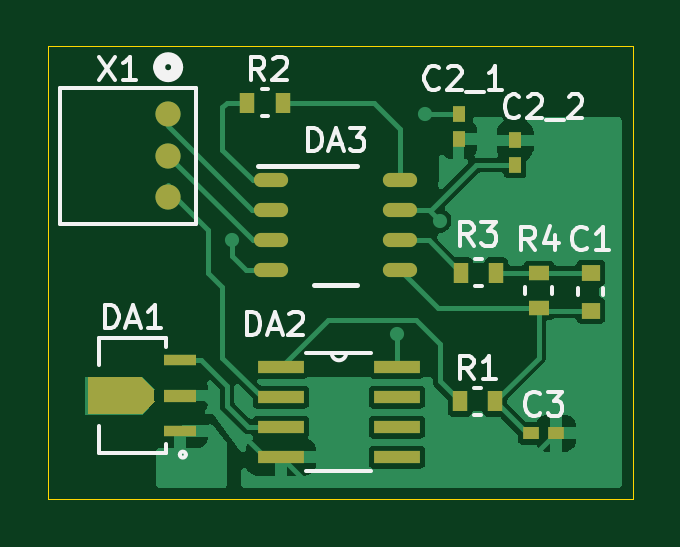
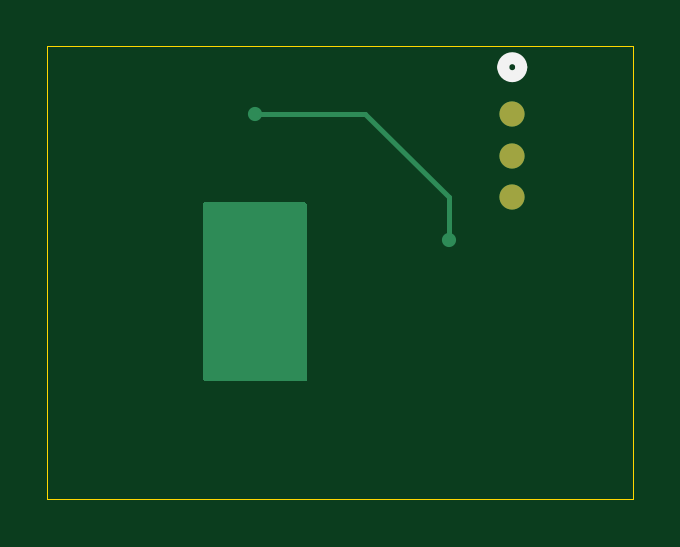
Circuit board: 9 layer files. Board 24.8 x 19.2 mm.
- bottom_copper: PCB_Danilina-B_Cu.gbl (1776 bytes)
- bottom_mask: PCB_Danilina-B_Mask.gbs (578 bytes)
- paste: PCB_Danilina-B_Paste.gbp (457 bytes)
- bottom_silk: PCB_Danilina-B_Silkscreen.gbo (648 bytes)
- outline: PCB_Danilina-Edge_Cuts.gm1 (612 bytes)
- top_copper: PCB_Danilina-F_Cu.gtl (30349 bytes)
- top_mask: PCB_Danilina-F_Mask.gts (2236 bytes)
- paste: PCB_Danilina-F_Paste.gtp (2115 bytes)
- top_silk: PCB_Danilina-F_Silkscreen.gto (15745 bytes)

=== bottom_copper: PCB_Danilina-B_Cu.gbl ===
%TF.GenerationSoftware,KiCad,Pcbnew,10.0.6*%
%TF.CreationDate,2026-11-23T22:07:15+03:00*%
%TF.ProjectId,PCB_Danilina,5043425f-4461-46e6-996c-696e612e6b69,rev?*%
%TF.SameCoordinates,Original*%
%TF.FileFunction,Copper,L2,Bot*%
%TF.FilePolarity,Positive*%
%FSLAX46Y46*%
G04 Gerber Fmt 4.6, Leading zero omitted, Abs format (unit mm)*
G04 Created by KiCad (PCBNEW 10.0.6) date 2026-11-23 22:07:15*
%MOMM*%
%LPD*%
G01*
G04 APERTURE LIST*
%TA.AperFunction,ComponentPad*%
%ADD10C,1.066800*%
%TD*%
%TA.AperFunction,ViaPad*%
%ADD11C,0.600000*%
%TD*%
%TA.AperFunction,Conductor*%
%ADD12C,0.200000*%
%TD*%
G04 APERTURE END LIST*
D10*
%TO.P,X1,1,1_1*%
%TO.N,Net-(DA3-Vin-)*%
X111105900Y-72899450D03*
%TO.P,X1,2,2_2*%
%TO.N,Net-(DA3-Vin+)*%
X111105900Y-74649450D03*
%TO.P,X1,3,3_3*%
%TO.N,Net-(DA2-INA-)*%
X111105900Y-76399450D03*
%TD*%
D11*
%TO.N,+15V*%
X120800000Y-82200000D03*
X122600000Y-77400000D03*
%TO.N,Net-(C2_1-5)*%
X122000000Y-72872200D03*
X113800000Y-78200000D03*
%TD*%
%TO.N,+15V*%
D12*
X122600000Y-80400000D02*
X120800000Y-82200000D01*
X122600000Y-77400000D02*
X122600000Y-80400000D01*
%TO.N,Net-(C2_1-5)*%
X117327800Y-72872200D02*
X113800000Y-76400000D01*
X113800000Y-76400000D02*
X113800000Y-78200000D01*
X122000000Y-72872200D02*
X117327800Y-72872200D01*
%TD*%
%TA.AperFunction,Conductor*%
%TO.N,+15V*%
G36*
X124143039Y-76619685D02*
G01*
X124188794Y-76672489D01*
X124200000Y-76724000D01*
X124200000Y-84076000D01*
X124180315Y-84143039D01*
X124127511Y-84188794D01*
X124076000Y-84200000D01*
X119924000Y-84200000D01*
X119856961Y-84180315D01*
X119811206Y-84127511D01*
X119800000Y-84076000D01*
X119800000Y-76724000D01*
X119819685Y-76656961D01*
X119872489Y-76611206D01*
X119924000Y-76600000D01*
X124076000Y-76600000D01*
X124143039Y-76619685D01*
G37*
%TD.AperFunction*%
%TD*%
M02*

=== bottom_mask: PCB_Danilina-B_Mask.gbs ===
%TF.GenerationSoftware,KiCad,Pcbnew,10.0.6*%
%TF.CreationDate,2026-11-23T22:07:16+03:00*%
%TF.ProjectId,PCB_Danilina,5043425f-4461-46e6-996c-696e612e6b69,rev?*%
%TF.SameCoordinates,Original*%
%TF.FileFunction,Soldermask,Bot*%
%TF.FilePolarity,Negative*%
%FSLAX46Y46*%
G04 Gerber Fmt 4.6, Leading zero omitted, Abs format (unit mm)*
G04 Created by KiCad (PCBNEW 10.0.6) date 2026-11-23 22:07:16*
%MOMM*%
%LPD*%
G01*
G04 APERTURE LIST*
%ADD10C,1.066800*%
G04 APERTURE END LIST*
D10*
%TO.C,X1*%
X111105900Y-72899450D03*
X111105900Y-74649450D03*
X111105900Y-76399450D03*
%TD*%
M02*

=== paste: PCB_Danilina-B_Paste.gbp ===
%TF.GenerationSoftware,KiCad,Pcbnew,10.0.6*%
%TF.CreationDate,2026-11-23T22:07:15+03:00*%
%TF.ProjectId,PCB_Danilina,5043425f-4461-46e6-996c-696e612e6b69,rev?*%
%TF.SameCoordinates,Original*%
%TF.FileFunction,Paste,Bot*%
%TF.FilePolarity,Positive*%
%FSLAX46Y46*%
G04 Gerber Fmt 4.6, Leading zero omitted, Abs format (unit mm)*
G04 Created by KiCad (PCBNEW 10.0.6) date 2026-11-23 22:07:15*
%MOMM*%
%LPD*%
G01*
G04 APERTURE LIST*
G04 APERTURE END LIST*
M02*

=== bottom_silk: PCB_Danilina-B_Silkscreen.gbo ===
%TF.GenerationSoftware,KiCad,Pcbnew,10.0.6*%
%TF.CreationDate,2026-11-23T22:07:15+03:00*%
%TF.ProjectId,PCB_Danilina,5043425f-4461-46e6-996c-696e612e6b69,rev?*%
%TF.SameCoordinates,Original*%
%TF.FileFunction,Legend,Bot*%
%TF.FilePolarity,Positive*%
%FSLAX46Y46*%
G04 Gerber Fmt 4.6, Leading zero omitted, Abs format (unit mm)*
G04 Created by KiCad (PCBNEW 10.0.6) date 2026-11-23 22:07:15*
%MOMM*%
%LPD*%
G01*
G04 APERTURE LIST*
%ADD10C,0.508000*%
G04 APERTURE END LIST*
%TO.C,X1*%
D10*
X111486900Y-70899450D02*
G75*
G02*
X110724900Y-70899450I-381000J0D01*
G01*
X110724900Y-70899450D02*
G75*
G02*
X111486900Y-70899450I381000J0D01*
G01*
%TD*%
M02*

=== outline: PCB_Danilina-Edge_Cuts.gm1 ===
%TF.GenerationSoftware,KiCad,Pcbnew,10.0.6*%
%TF.CreationDate,2026-11-23T22:07:16+03:00*%
%TF.ProjectId,PCB_Danilina,5043425f-4461-46e6-996c-696e612e6b69,rev?*%
%TF.SameCoordinates,Original*%
%TF.FileFunction,Profile,NP*%
%FSLAX46Y46*%
G04 Gerber Fmt 4.6, Leading zero omitted, Abs format (unit mm)*
G04 Created by KiCad (PCBNEW 10.0.6) date 2026-11-23 22:07:16*
%MOMM*%
%LPD*%
G01*
G04 APERTURE LIST*
%TA.AperFunction,Profile*%
%ADD10C,0.050000*%
%TD*%
G04 APERTURE END LIST*
D10*
X106000000Y-70000000D02*
X130800000Y-70000000D01*
X130800000Y-89200000D01*
X106000000Y-89200000D01*
X106000000Y-70000000D01*
M02*

=== top_copper: PCB_Danilina-F_Cu.gtl (30349 bytes, source omitted) ===
=== top_mask: PCB_Danilina-F_Mask.gts ===
%TF.GenerationSoftware,KiCad,Pcbnew,10.0.6*%
%TF.CreationDate,2026-11-23T22:07:16+03:00*%
%TF.ProjectId,PCB_Danilina,5043425f-4461-46e6-996c-696e612e6b69,rev?*%
%TF.SameCoordinates,Original*%
%TF.FileFunction,Soldermask,Top*%
%TF.FilePolarity,Negative*%
%FSLAX46Y46*%
G04 Gerber Fmt 4.6, Leading zero omitted, Abs format (unit mm)*
G04 Created by KiCad (PCBNEW 10.0.6) date 2026-11-23 22:07:16*
%MOMM*%
%LPD*%
G01*
G04 APERTURE LIST*
%ADD10C,0.000000*%
%ADD11R,0.550000X0.705600*%
%ADD12R,0.609600X0.889000*%
%ADD13R,1.981200X0.558800*%
%ADD14O,1.450000X0.599999*%
%ADD15R,0.812800X0.711200*%
%ADD16R,0.889000X0.609600*%
%ADD17C,1.066800*%
%ADD18R,0.705600X0.550000*%
%ADD19R,1.397000X0.482600*%
%ADD20R,1.397000X0.558800*%
G04 APERTURE END LIST*
D10*
%TO.C,DA1*%
G36*
X110556282Y-84560746D02*
G01*
X110512782Y-84560746D01*
X110512782Y-85039254D01*
X110556282Y-85039254D01*
X110012522Y-85583012D01*
X107728734Y-85583012D01*
X107728734Y-84016988D01*
X110012522Y-84016988D01*
X110556282Y-84560746D01*
G37*
%TD*%
D11*
%TO.C,C2_2*%
X125800000Y-75055600D03*
X125800000Y-74000000D03*
%TD*%
D12*
%TO.C,R2*%
X114450700Y-72400000D03*
X115949300Y-72400000D03*
%TD*%
%TO.C,R3*%
X123501400Y-79600000D03*
X125000000Y-79600000D03*
%TD*%
%TO.C,R1*%
X123450700Y-85050700D03*
X124949300Y-85050700D03*
%TD*%
D13*
%TO.C,DA2*%
X115872400Y-83600000D03*
X115872400Y-84870000D03*
X115872400Y-86140000D03*
X115872400Y-87410000D03*
X120800000Y-87410000D03*
X120800000Y-86140000D03*
X120800000Y-84870000D03*
X120800000Y-83600000D03*
%TD*%
D11*
%TO.C,C2_1*%
X123400000Y-72872200D03*
X123400000Y-73927800D03*
%TD*%
D14*
%TO.C,DA3*%
X115474999Y-75695000D03*
X115474999Y-76965000D03*
X115474999Y-78235000D03*
X115474999Y-79505000D03*
X120924998Y-79505000D03*
X120924998Y-78235000D03*
X120924998Y-76965000D03*
X120924998Y-75695000D03*
%TD*%
D15*
%TO.C,C1*%
X129000000Y-79600000D03*
X129000000Y-81200200D03*
%TD*%
D16*
%TO.C,R4*%
X126800000Y-81098600D03*
X126800000Y-79600000D03*
%TD*%
D17*
%TO.C,X1*%
X111105900Y-72899450D03*
X111105900Y-74649450D03*
X111105900Y-76399450D03*
%TD*%
D18*
%TO.C,C3*%
X126472200Y-86400000D03*
X127527800Y-86400000D03*
%TD*%
D19*
%TO.C,DA1*%
X111600000Y-86295000D03*
D20*
X111600000Y-84800000D03*
D19*
X111600000Y-83305000D03*
%TD*%
M02*

=== paste: PCB_Danilina-F_Paste.gtp ===
%TF.GenerationSoftware,KiCad,Pcbnew,10.0.6*%
%TF.CreationDate,2026-11-23T22:07:15+03:00*%
%TF.ProjectId,PCB_Danilina,5043425f-4461-46e6-996c-696e612e6b69,rev?*%
%TF.SameCoordinates,Original*%
%TF.FileFunction,Paste,Top*%
%TF.FilePolarity,Positive*%
%FSLAX46Y46*%
G04 Gerber Fmt 4.6, Leading zero omitted, Abs format (unit mm)*
G04 Created by KiCad (PCBNEW 10.0.6) date 2026-11-23 22:07:15*
%MOMM*%
%LPD*%
G01*
G04 APERTURE LIST*
%ADD10C,0.000000*%
%ADD11R,0.550000X0.705600*%
%ADD12R,0.609600X0.889000*%
%ADD13R,1.981200X0.558800*%
%ADD14O,1.450000X0.599999*%
%ADD15R,0.812800X0.711200*%
%ADD16R,0.889000X0.609600*%
%ADD17R,0.705600X0.550000*%
%ADD18R,1.397000X0.482600*%
%ADD19R,1.397000X0.558800*%
G04 APERTURE END LIST*
D10*
%TO.C,DA1*%
G36*
X110556282Y-84560746D02*
G01*
X110512782Y-84560746D01*
X110512782Y-85039254D01*
X110556282Y-85039254D01*
X110012522Y-85583012D01*
X107728734Y-85583012D01*
X107728734Y-84016988D01*
X110012522Y-84016988D01*
X110556282Y-84560746D01*
G37*
%TD*%
D11*
%TO.C,C2_2*%
X125800000Y-75055600D03*
X125800000Y-74000000D03*
%TD*%
D12*
%TO.C,R2*%
X114450700Y-72400000D03*
X115949300Y-72400000D03*
%TD*%
%TO.C,R3*%
X123501400Y-79600000D03*
X125000000Y-79600000D03*
%TD*%
%TO.C,R1*%
X123450700Y-85050700D03*
X124949300Y-85050700D03*
%TD*%
D13*
%TO.C,DA2*%
X115872400Y-83600000D03*
X115872400Y-84870000D03*
X115872400Y-86140000D03*
X115872400Y-87410000D03*
X120800000Y-87410000D03*
X120800000Y-86140000D03*
X120800000Y-84870000D03*
X120800000Y-83600000D03*
%TD*%
D11*
%TO.C,C2_1*%
X123400000Y-72872200D03*
X123400000Y-73927800D03*
%TD*%
D14*
%TO.C,DA3*%
X115474999Y-75695000D03*
X115474999Y-76965000D03*
X115474999Y-78235000D03*
X115474999Y-79505000D03*
X120924998Y-79505000D03*
X120924998Y-78235000D03*
X120924998Y-76965000D03*
X120924998Y-75695000D03*
%TD*%
D15*
%TO.C,C1*%
X129000000Y-79600000D03*
X129000000Y-81200200D03*
%TD*%
D16*
%TO.C,R4*%
X126800000Y-81098600D03*
X126800000Y-79600000D03*
%TD*%
D17*
%TO.C,C3*%
X126472200Y-86400000D03*
X127527800Y-86400000D03*
%TD*%
D18*
%TO.C,DA1*%
X111600000Y-86295000D03*
D19*
X111600000Y-84800000D03*
D18*
X111600000Y-83305000D03*
%TD*%
M02*

=== top_silk: PCB_Danilina-F_Silkscreen.gto (15745 bytes, source omitted) ===
